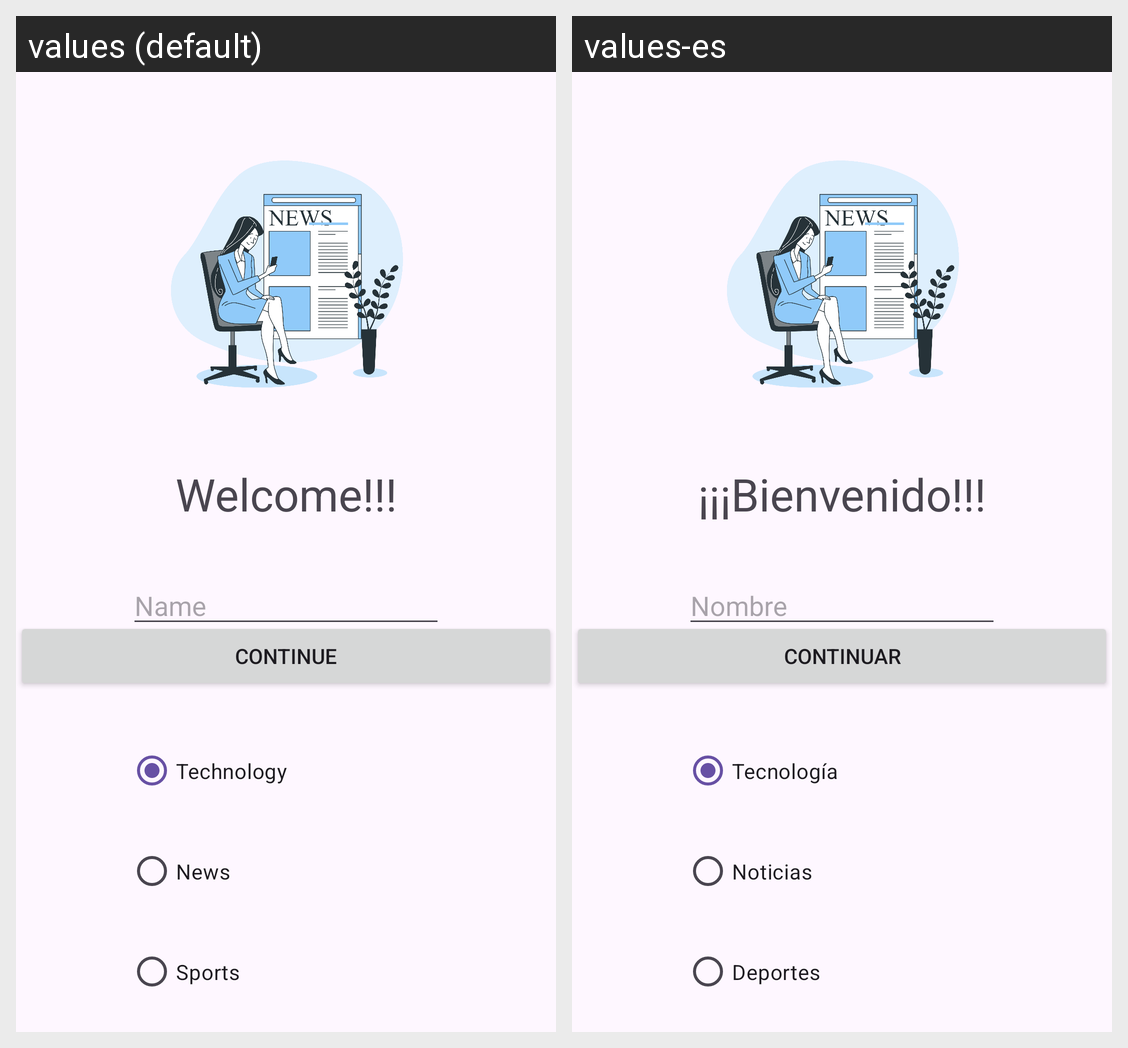

The Android screen above is rendered under two locales of the same app. Produce the string resources it draws, with the default and per-locale values.
Android screen res/layout/fragment_frag_welcome.xml rendered under 2 locales, left to right: values (default), values-es. Device: Nexus 5 (rendered at 1080×1920; each locale shown at half size, 540×960, under a caption strip naming it); theme Theme.PMDMU2Actividad.
Strings drawn on this screen, with the default value and each locale's value (text and hints the layout hard-codes, and strings that could not be matched under every locale, appear in the picture but are not listed):

continuar
  values: Continue
  values-es: Continuar

Bienvenido
  values: Welcome!!!
  values-es: ¡¡¡Bienvenido!!!

ed_name
  values: Name
  values-es: Nombre

tecnologia
  values: Technology
  values-es: Tecnología

noticias
  values: News
  values-es: Noticias

deportes
  values: Sports
  values-es: Deportes
